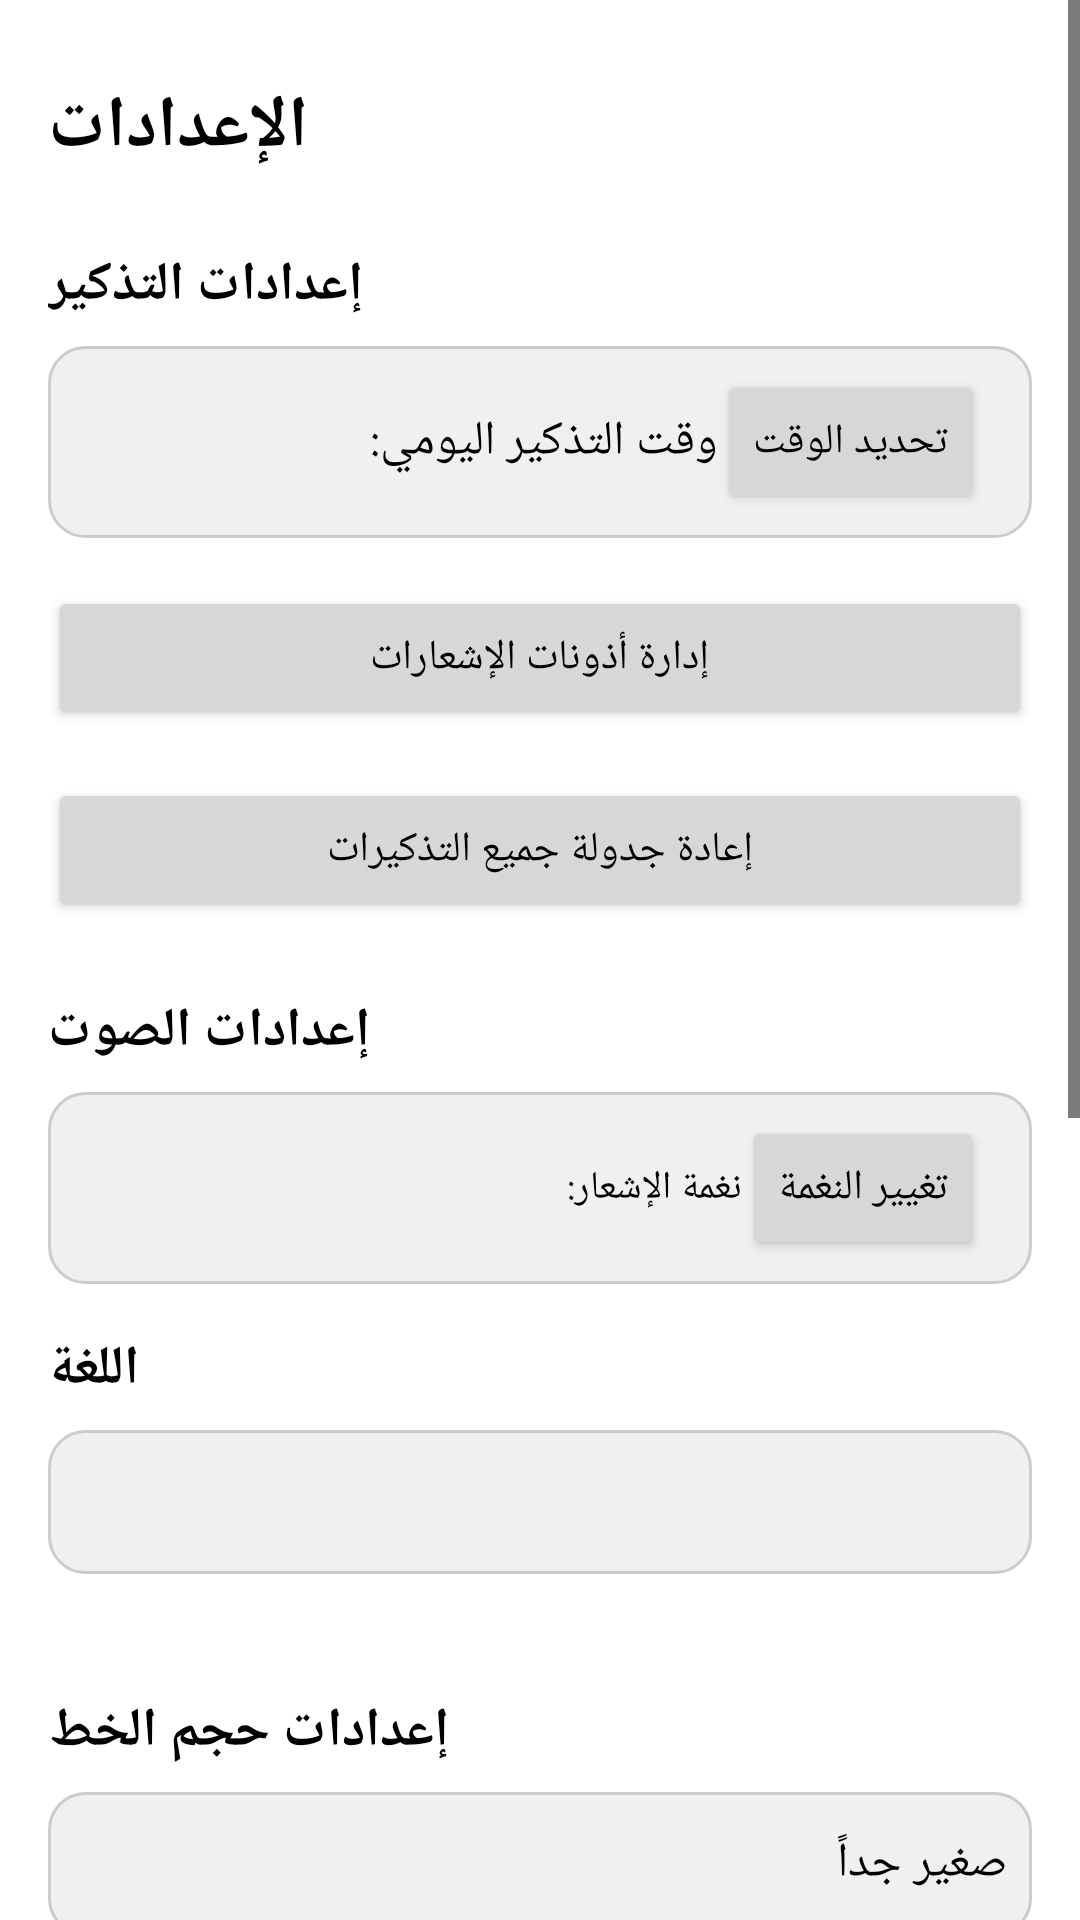

Android layout source for this screen:
<!-- AndroidManifest.xml: application theme Theme.AiWaterFilter -->
<!-- res/layout/activity_settings.xml -->
<?xml version="1.0" encoding="utf-8"?>
<ScrollView xmlns:android="http://schemas.android.com/apk/res/android"
    xmlns:tools="http://schemas.android.com/tools"
    xmlns:app="http://schemas.android.com/apk/res-auto"
    android:layout_width="match_parent"
    android:layout_height="match_parent"
    tools:context=".SettingsActivity">

    <LinearLayout
        android:layout_width="match_parent"
        android:layout_height="wrap_content"
        android:orientation="vertical"
        android:padding="16dp">

        <TextView
            android:id="@+id/settings_title"
            android:layout_width="wrap_content"
            android:layout_height="wrap_content"
            android:text="@string/settings_title"
            android:textSize="24sp"
            android:textStyle="bold"
            android:paddingTop="10dp"
            android:layout_marginBottom="24dp"
            android:textColor="@android:color/black"/>

        <TextView
            android:layout_width="wrap_content"
            android:layout_height="wrap_content"
            android:text="@string/reminder_settings_section_title"
            android:textSize="18sp"
            android:textStyle="bold"
            android:layout_marginBottom="8dp"
            android:textColor="@android:color/black"/>

        <LinearLayout
            android:layout_width="match_parent"
            android:layout_height="wrap_content"
            android:orientation="horizontal"
            android:gravity="center_vertical"
            android:layout_marginBottom="16dp"
            android:padding="8dp"
            android:background="@drawable/rounded_background">
            <TextView
                android:layout_width="0dp"
                android:layout_height="wrap_content"
                android:layout_weight="1"
                android:text="@string/daily_reminder_time_label"
                android:textSize="16sp"
                android:textColor="@android:color/black"/>

            <Button
                android:id="@+id/btn_set_reminder_time"
                android:layout_width="wrap_content"
                android:layout_height="wrap_content"
                android:minWidth="0dp"
                android:minHeight="48dp"
                android:paddingLeft="12dp"
                android:paddingRight="12dp"
                android:text="@string/set_time_button" />
            <TextView
                android:id="@+id/text_view_reminder_time"
                android:layout_width="wrap_content"
                android:layout_height="wrap_content"
                android:layout_marginStart="8dp"
                android:textSize="16sp"
                android:textStyle="bold"
                android:textColor="@android:color/holo_blue_dark"
                tools:text="10:00 AM"/>
        </LinearLayout>

        <Button
            android:id="@+id/btn_manage_notification_permissions"
            android:layout_width="match_parent"
            android:layout_height="wrap_content"
            android:text="@string/manage_notification_permissions_button"
            android:layout_marginBottom="16dp"/>

        <Button
            android:id="@+id/btn_reschedule_reminders"
            android:layout_width="match_parent"
            android:layout_height="wrap_content"
            android:text="@string/reschedule_reminders_button"
            android:layout_marginBottom="24dp"/>

        <TextView
            android:layout_width="wrap_content"
            android:layout_height="wrap_content"
            android:text="@string/sound_settings_section_title"
            android:textSize="18sp"
            android:textStyle="bold"
            android:layout_marginBottom="8dp"
            android:textColor="@android:color/black"/>

        <LinearLayout
            android:layout_width="match_parent"
            android:layout_height="wrap_content"
            android:orientation="horizontal"
            android:gravity="center_vertical"
            android:layout_marginBottom="16dp"
            android:padding="8dp"
            android:background="@drawable/rounded_background">
            <TextView
                android:layout_width="0dp"
                android:layout_height="wrap_content"
                android:layout_weight="1"
                android:text="@string/notification_tone_label"
                android:textSize="13sp"
                android:textColor="@android:color/black"/>

            <Button
                android:id="@+id/btn_change_notification_tone"
                android:layout_width="wrap_content"
                android:layout_height="wrap_content"
                android:minWidth="4dp"
                android:minHeight="48dp"
                android:paddingLeft="12dp"
                android:paddingRight="12dp"
                android:text="@string/change_tone_button" />
            <TextView
                android:id="@+id/text_view_notification_tone"
                android:layout_width="wrap_content"
                android:layout_height="wrap_content"
                android:layout_marginStart="8dp"
                android:textSize="16sp"
                android:textStyle="bold"
                android:textColor="@android:color/holo_blue_dark"
                tools:text="Default"/>
        </LinearLayout>


        <TextView
            android:layout_width="wrap_content"
            android:layout_height="wrap_content"
            android:text="@string/language_settings_section_title"
            android:textSize="18sp"
            android:textStyle="bold"
            android:layout_marginBottom="8dp"
            android:textColor="@android:color/black"/>

        <Spinner
            android:id="@+id/spinner_language"
            android:layout_width="match_parent"
            android:layout_height="wrap_content"
            android:layout_marginBottom="24dp"
            android:padding="8dp"
            android:background="@drawable/rounded_background"
            android:minHeight="48dp"/>

        <TextView
            android:id="@+id/text_view_font_size_settings"
            android:layout_width="wrap_content"
            android:layout_height="wrap_content"
            android:layout_marginTop="16dp"
            android:text="@string/font_size_settings_title"
            android:textSize="18sp"
            android:textStyle="bold"
            android:textColor="@android:color/black"/>

        <Spinner
            android:id="@+id/spinner_font_size_selection"
            android:layout_width="match_parent"
            android:layout_height="wrap_content"
            android:layout_marginTop="8dp"
            android:entries="@array/font_size_options_display_names"
            android:prompt="@string/select_font_size"
            android:background="@drawable/rounded_background"
            android:minHeight="48dp"
            android:layout_marginBottom="24dp"/>
        <TextView
            android:layout_width="wrap_content"
            android:layout_height="wrap_content"
            android:text="@string/backup_restore_section_title"
            android:textSize="18sp"
            android:textStyle="bold"
            android:layout_marginBottom="8dp"
            android:textColor="@android:color/black"/>

        <Button
            android:id="@+id/btn_backup_data"
            android:layout_width="match_parent"
            android:layout_height="wrap_content"
            android:text="@string/backup_data_button"
            android:layout_marginBottom="8dp"/>

        <Button
            android:id="@+id/btn_restore_data"
            android:layout_width="match_parent"
            android:layout_height="wrap_content"
            android:text="@string/restore_data_button"
            android:layout_marginBottom="24dp"/>

        <TextView
            android:layout_width="wrap_content"
            android:layout_height="wrap_content"
            android:text="@string/general_settings_section_title"
            android:textSize="18sp"
            android:textStyle="bold"
            android:layout_marginBottom="8dp"
            android:textColor="@android:color/black"/>

        <Button
            android:id="@+id/btn_reset_all_data"
            android:layout_width="match_parent"
            android:layout_height="wrap_content"
            android:text="@string/reset_all_data_button"
            android:backgroundTint="@android:color/holo_red_light"
            android:textColor="@android:color/white"
            android:layout_marginBottom="16dp"/>

        <TextView
            android:layout_width="wrap_content"
            android:layout_height="wrap_content"
            android:text="@string/about_app_section_title"
            android:textSize="18sp"
            android:textStyle="bold"
            android:layout_marginBottom="8dp"
            android:textColor="@android:color/black"/>

        <Button
            android:id="@+id/btn_about_app" android:layout_width="match_parent"
            android:layout_height="wrap_content"
            android:text="@string/about_app_button_text"
            android:layout_marginBottom="16dp"/>

        <TextView
            android:id="@+id/text_view_app_version"
            android:layout_width="wrap_content"
            android:layout_height="wrap_content"
            android:text="@string/app_version_label"
            android:textSize="16sp"
            android:layout_marginBottom="8dp"
            android:textColor="@android:color/black"/>

        <TextView
            android:id="@+id/text_view_privacy_policy"
            android:layout_width="wrap_content"
            android:layout_height="wrap_content"
            android:text="@string/privacy_policy_label"
            android:textSize="16sp"
            android:textColor="@color/purple_500"
            android:autoLink="web"
            android:clickable="true"
            android:focusable="true"
            android:layout_marginBottom="8dp"/>
    </LinearLayout>
</ScrollView>
<!-- resources referenced by this layout -->
<resources>
  <string-array name="font_size_options_display_names">
          <item>صغير جداً</item>
          <item>صغير</item>
          <item>عادي</item>
          <item>كبير</item>
          <item>كبير جداً</item>
      </string-array>
  <color name="purple_500">#FF6200EE</color>
  <!-- drawable rounded_background (drawable) -->
  <?xml version="1.0" encoding="utf-8"?>
  <shape xmlns:android="http://schemas.android.com/apk/res/android"
      android:shape="rectangle">
      <corners
          android:radius="12dp"/> <solid
      android:color="#F0F0F0"/> <stroke
      android:width="1dp"
      android:color="#CCCCCC"/> </shape>
  <string name="about_app_button_text">حول تطبيق AquaMemo</string>
  <string name="about_app_section_title">حول التطبيق</string>
  <string name="app_version_label">الإصدار: %s</string>
  <string name="backup_data_button">نسخ احتياطي للبيانات</string>
  <string name="backup_restore_section_title">النسخ الاحتياطي والاستعادة</string>
  <string name="change_tone_button">تغيير النغمة</string>
  <string name="daily_reminder_time_label">وقت التذكير اليومي:</string>
  <string name="font_size_settings_title">إعدادات حجم الخط</string>
  <string name="general_settings_section_title">إعدادات عامة</string>
  <string name="language_settings_section_title">اللغة</string>
  <string name="manage_notification_permissions_button">إدارة أذونات الإشعارات</string>
  <string name="notification_tone_label">نغمة الإشعار:</string>
  <string name="privacy_policy_label">سياسة الخصوصية</string>
  <string name="reminder_settings_section_title">إعدادات التذكير</string>
  <string name="reschedule_reminders_button">إعادة جدولة جميع التذكيرات</string>
  <string name="reset_all_data_button">إعادة تعيين جميع البيانات</string>
  <string name="restore_data_button">استعادة البيانات</string>
  <string name="select_font_size">اختيار حجم الخط</string>
  <string name="set_time_button">تحديد الوقت</string>
  <string name="settings_title">الإعدادات</string>
  <string name="sound_settings_section_title">إعدادات الصوت</string>
  <style name="Theme.AiWaterFilter" parent="Theme.MaterialComponents.Light.NoActionBar">
          <item name="colorPrimary">@color/purple_500</item>
          <item name="colorPrimaryVariant">@color/purple_700</item>
          <item name="colorOnPrimary">@color/white</item>
  
          <item name="colorSecondary">@color/teal_200</item>
          <item name="colorSecondaryVariant">@color/teal_700</item>
          <item name="colorOnSecondary">@color/black</item>
  
          <item name="android:statusBarColor" tools:targetApi="l">?attr/colorPrimaryVariant</item>
          <item name="android:textColorPrimary">@color/black</item>
          <item name="android:textColorSecondary">@color/black</item>
          <item name="colorAccent">@color/teal_200</item>
          <item name="android:colorAccent">@color/teal_200</item>
          <item name="android:textColorLink">@color/teal_700</item>
          <item name="android:colorBackground">@color/white</item>
          <item name="android:navigationBarColor">@color/black</item>
      </style>
  <color name="purple_700">#FF3700B3</color>
  <color name="white">#FFFFFFFF</color>
  <color name="teal_200">#FF03DAC5</color>
  <color name="teal_700">#FF018786</color>
  <color name="black">#FF000000</color>
</resources>
